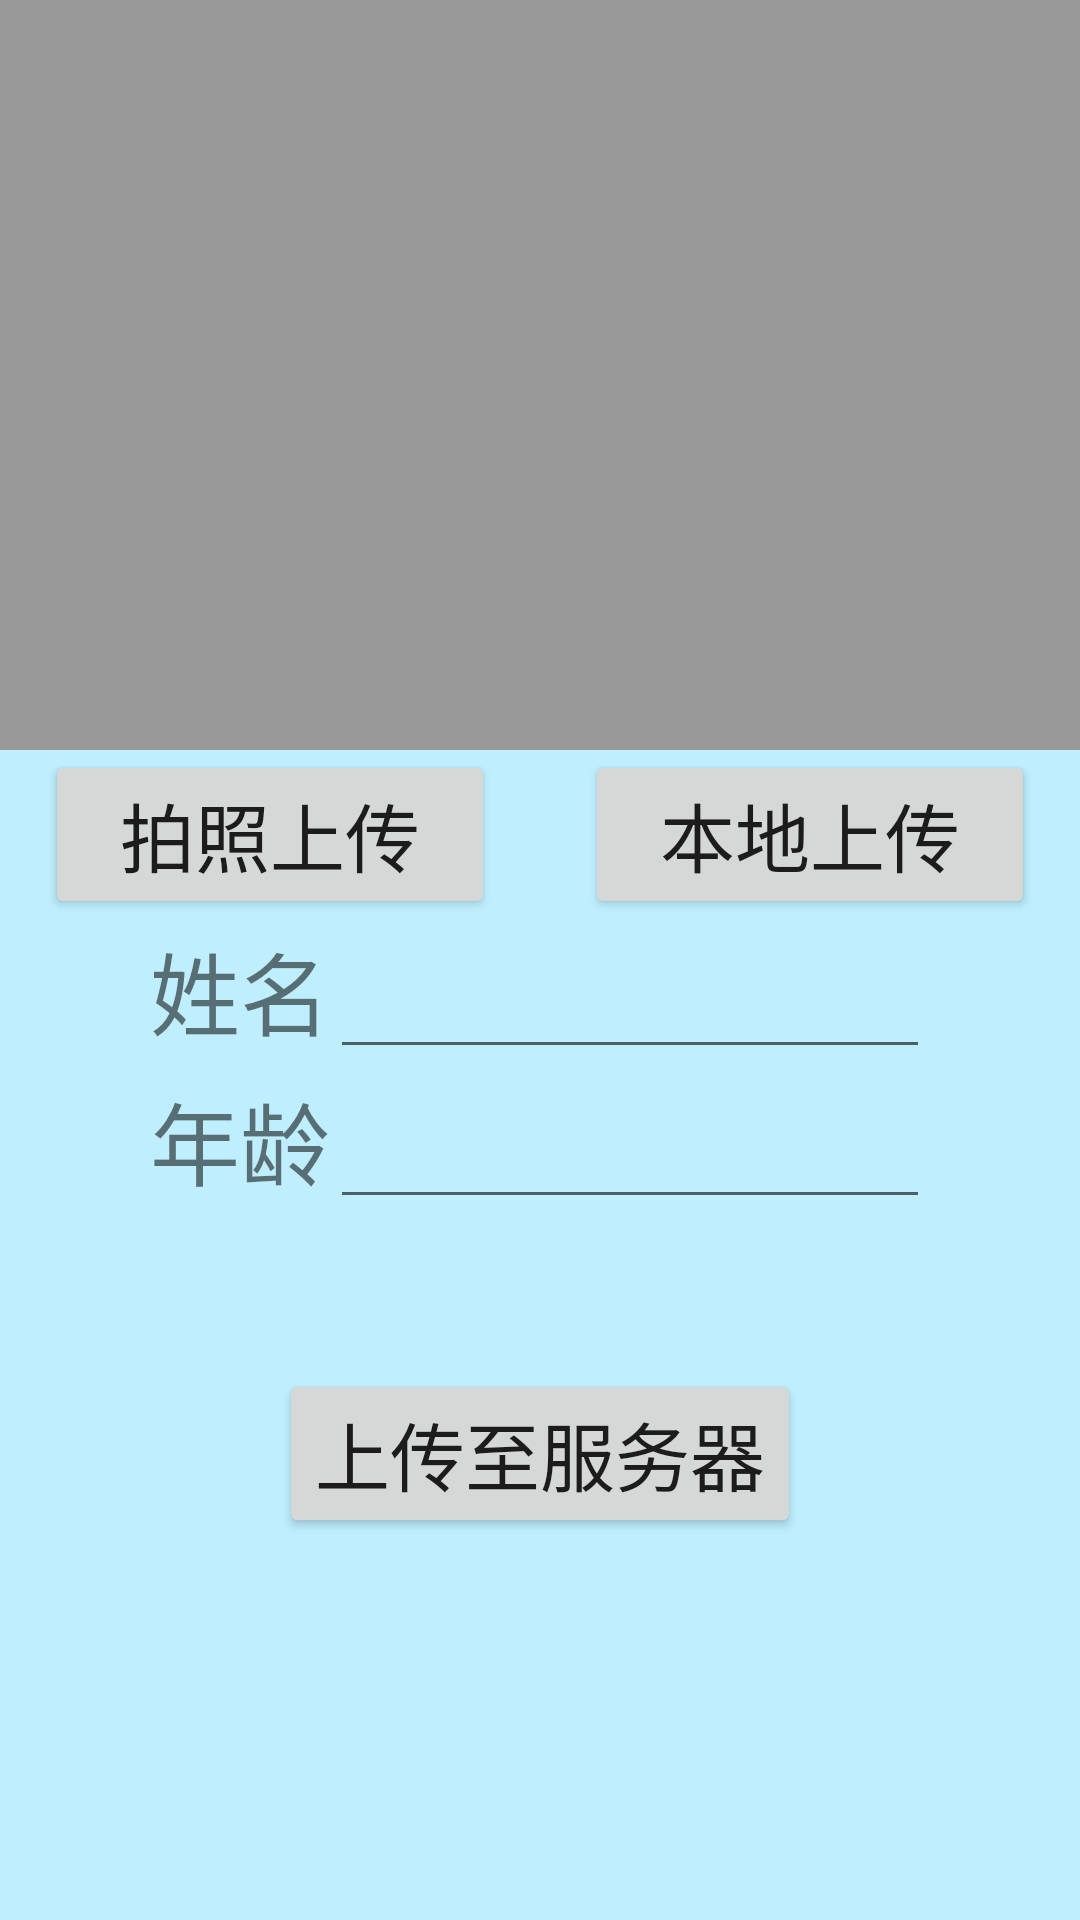

Android layout source for this screen:
<!-- AndroidManifest.xml: application theme Theme.FaceIdentification -->
<!-- res/layout/activity_face_record.xml -->
<?xml version="1.0" encoding="utf-8"?>
<LinearLayout xmlns:android="http://schemas.android.com/apk/res/android"
    xmlns:app="http://schemas.android.com/apk/res-auto"
    xmlns:tools="http://schemas.android.com/tools"
    android:layout_width="match_parent"
    android:layout_height="match_parent"
    tools:context=".FaceRecordActivity"
    android:orientation="vertical"
    android:background="#BFEFFF">
    <LinearLayout
        android:layout_width="match_parent"
        android:layout_height="250dp"
        android:gravity="center_horizontal"
        android:background="#999999">
        <ImageView
            android:id="@+id/uploadImage"
            android:layout_width="match_parent"
            android:layout_height="match_parent"
            android:layout_margin="15dp"
            android:src="@drawable/ic_launcher_background">
        </ImageView>
    </LinearLayout>
    <LinearLayout
        android:layout_width="match_parent"
        android:layout_height="wrap_content"
        android:orientation="horizontal">
        <Button
            android:id="@+id/takePhotoButton"
            android:layout_width="0dp"
            android:layout_weight="1"
            android:layout_height="wrap_content"
            android:layout_marginStart="15dp"
            android:textSize="25sp"
            android:text="拍照上传"
            android:layout_marginEnd="15dp">
        </Button>
        <Button
            android:id="@+id/uploadButton"
            android:layout_width="0dp"
            android:layout_height="wrap_content"
            android:layout_weight="1"
            android:layout_marginEnd="15dp"
            android:layout_marginStart="15dp"
            android:text="本地上传"
            android:textSize="25sp">
        </Button>
    </LinearLayout>
    <LinearLayout
        android:layout_width="match_parent"
        android:layout_height="wrap_content"
        android:orientation="vertical">
        <LinearLayout
            android:layout_width="match_parent"
            android:layout_height="wrap_content"
            android:orientation="horizontal"
            android:gravity="center_horizontal">
            <TextView
                android:layout_width="wrap_content"
                android:layout_height="wrap_content"
                android:textSize="30sp"
                android:text="姓名">
            </TextView>
            <EditText
                android:id="@+id/faceName"
                android:layout_width="200dp"
                android:layout_height="50dp"
                android:textSize="25sp">
            </EditText>
        </LinearLayout>
        <LinearLayout
            android:layout_width="match_parent"
            android:layout_height="wrap_content"
            android:orientation="horizontal"
            android:gravity="center_horizontal">
            <TextView
                android:layout_width="wrap_content"
                android:layout_height="wrap_content"
                android:textSize="30sp"
                android:text="年龄">
            </TextView>
            <EditText
                android:id="@+id/faceAge"
                android:layout_width="200dp"
                android:layout_height="50dp"
                android:textSize="25sp">

            </EditText>
        </LinearLayout>
    </LinearLayout>
    <Button
        android:id="@+id/upLoadServerButton"
        android:layout_width="wrap_content"
        android:layout_height="wrap_content"
        android:layout_gravity="center_horizontal"
        android:layout_marginTop="50dp"
        android:text="上传至服务器"
        android:textSize="25sp">
    </Button>



</LinearLayout>
<!-- resources referenced by this layout -->
<resources>
  <style name="Theme.FaceIdentification" parent="Theme.MaterialComponents.DayNight.DarkActionBar">
          
          <item name="colorPrimary">@color/purple_500</item>
          <item name="colorPrimaryVariant">@color/purple_700</item>
          <item name="colorOnPrimary">@color/white</item>
          
          <item name="colorSecondary">@color/teal_200</item>
          <item name="colorSecondaryVariant">@color/teal_700</item>
          <item name="colorOnSecondary">@color/black</item>
          
          <item name="android:statusBarColor">?attr/colorPrimaryVariant</item>
          
      </style>
  <!-- not gathered from this repository: default colours our renderer supplied (Android Studio template values) -->
  <color name="purple_500">#FF6200EE</color>
  <color name="purple_700">#FF3700B3</color>
  <color name="teal_200">#FF03DAC5</color>
  <color name="teal_700">#FF018786</color>
  <color name="black">#FF000000</color>
  <color name="white">#FFFFFFFF</color>
</resources>
